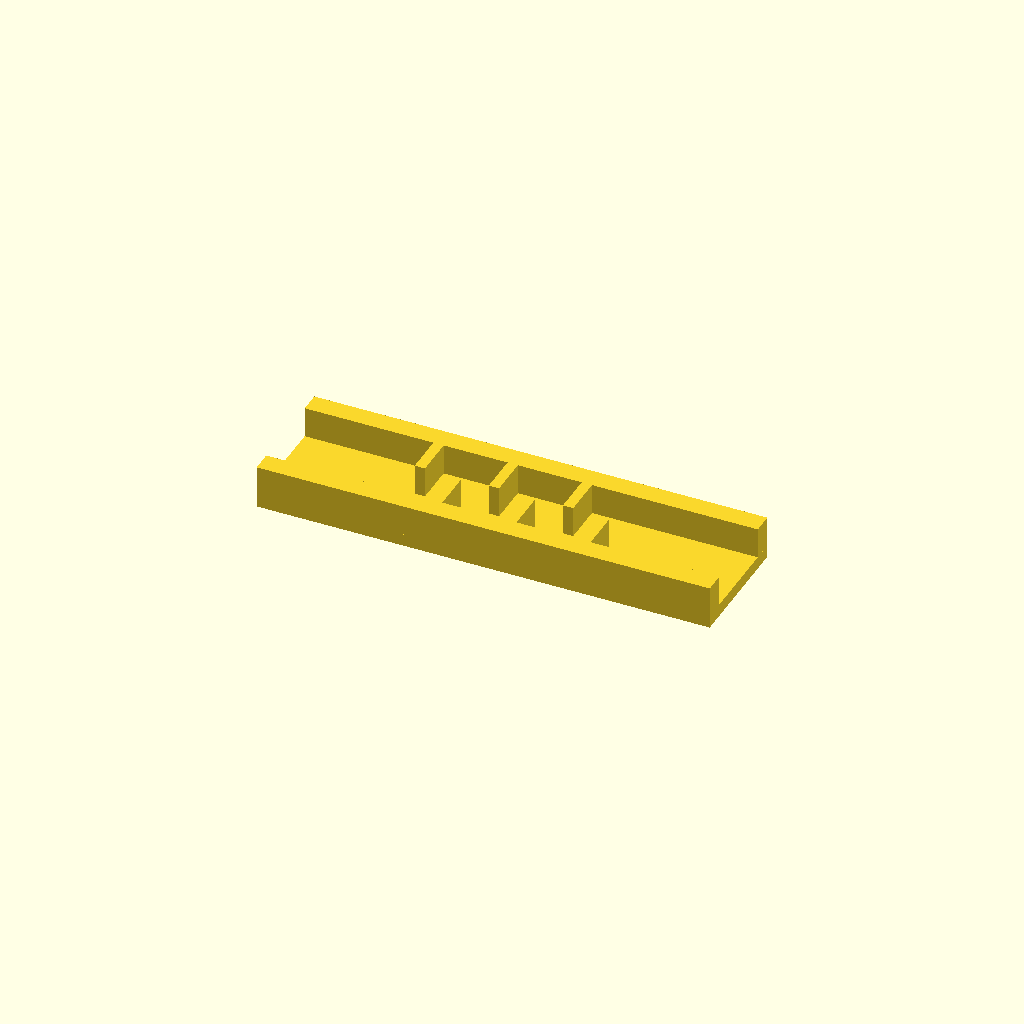
Cell 1 — every parameter at its default value.
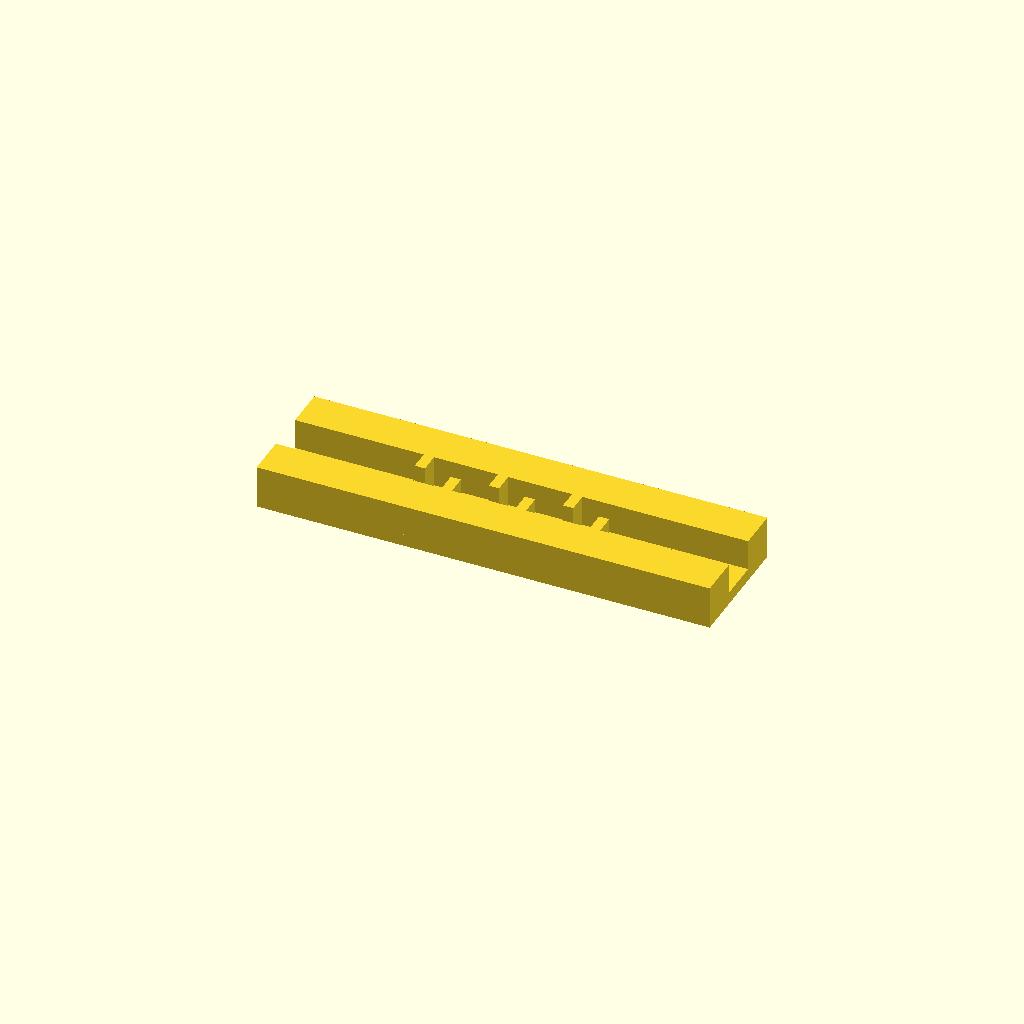
Cell 2: the same model with rail_w = 20.
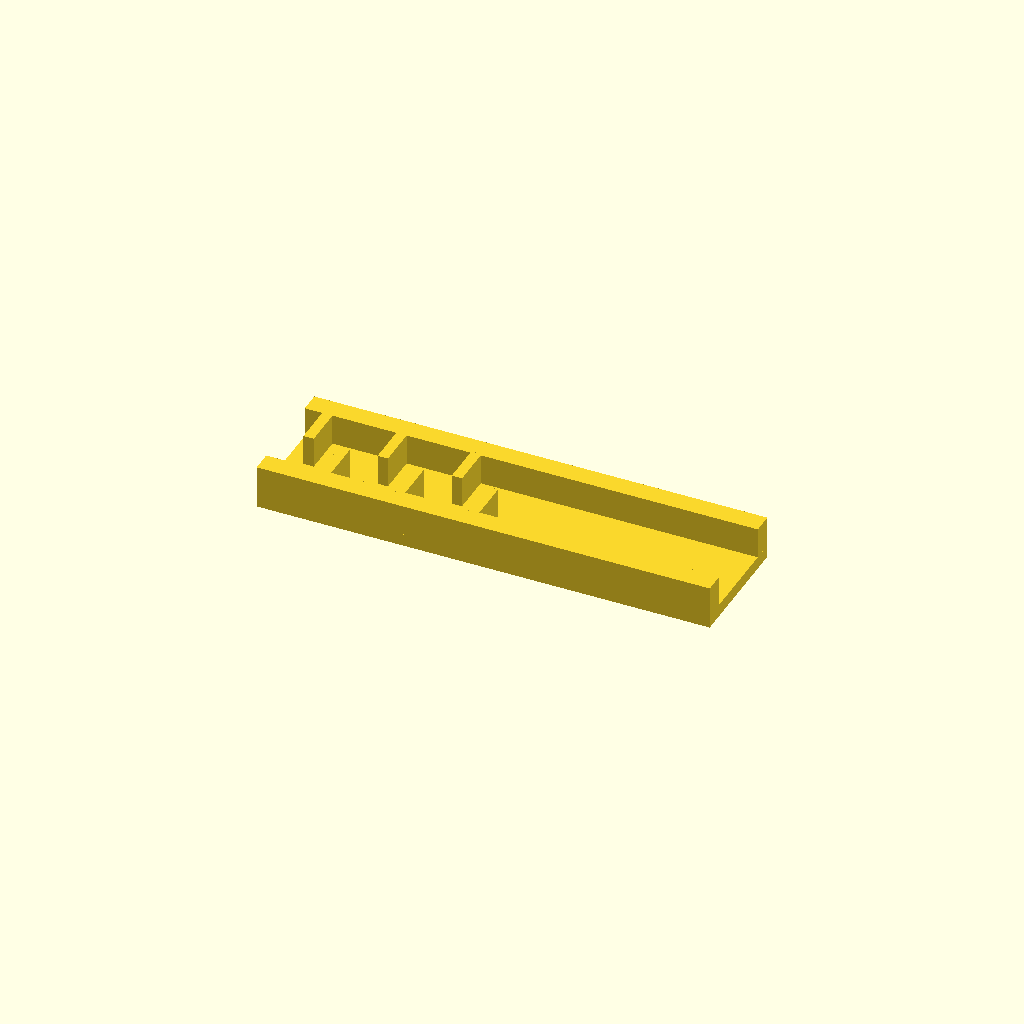
Cell 3 — ribs set to 12, the other parameters unchanged.
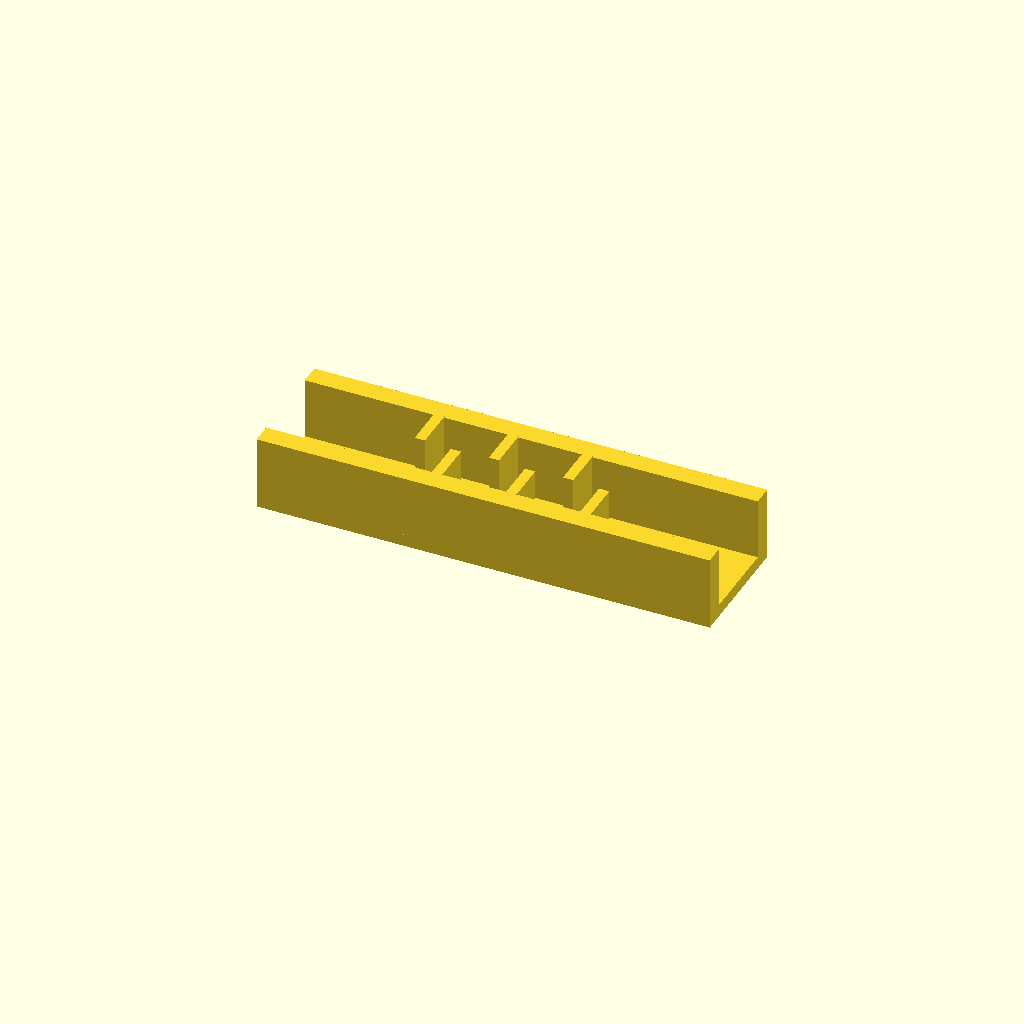
Cell 4: rib_h = 30 (everything else at default).
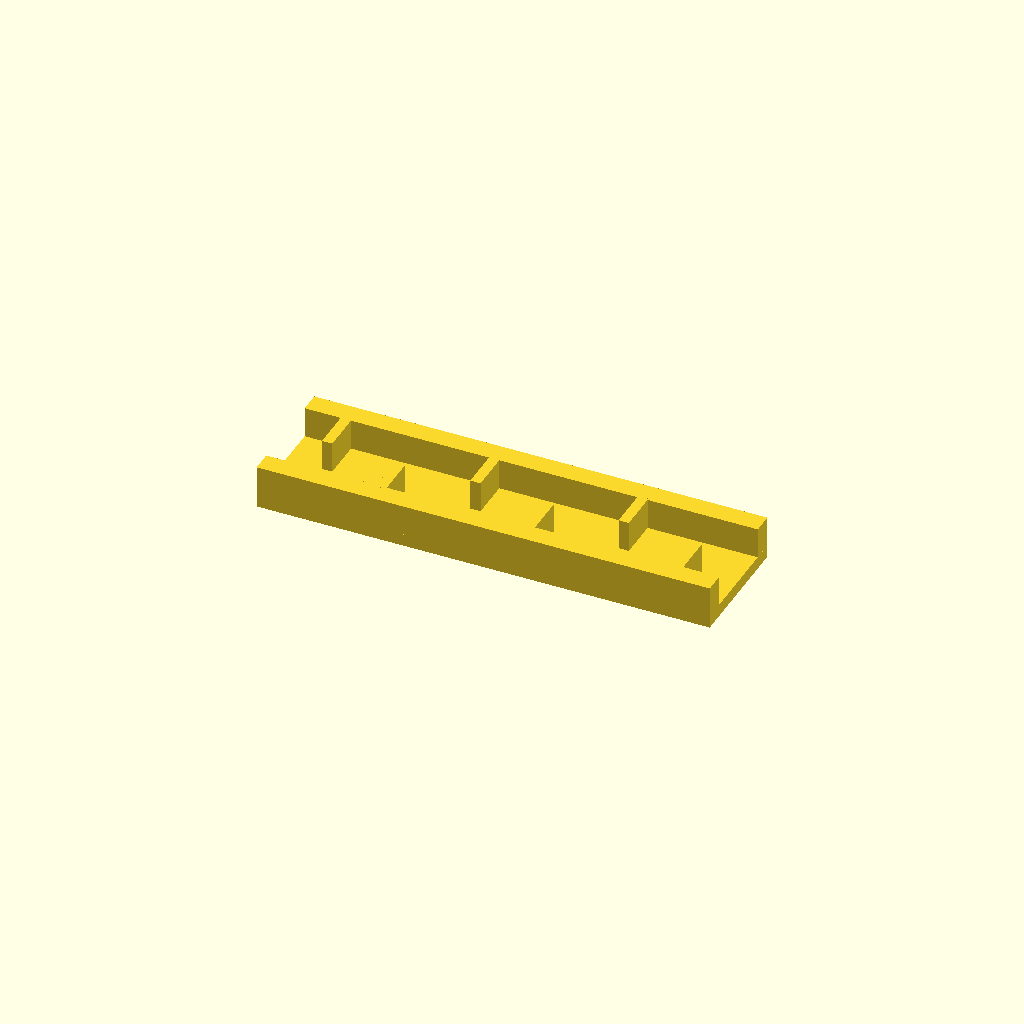
Cell 5: pitch = 36 (everything else at default).
One fixed orthographic camera (rotation 55°, 0°, 25°; colour scheme Cornfield) for every cell.
Source of the model, optional_data/data/place1/ribframes/part_0130.scad:
$fn = 32;

// ----------------------------------------------------------------------
// Rib frame 220 x 60 x 21
// 6 ribs at 18 mm pitch, staggered
// ----------------------------------------------------------------------

// --- parameters (mm) ---
frame = [220, 60, 6];  // base plate size (x, y, z)
rail_w = 10;           // side rail width
ribs = 6;              // number of ribs
rib_t = 5;             // rib thickness
rib_h = 15;            // rib height above the base plate
pitch = 18;            // pitch between rib centres

// --- derived feature positions (mm) ---
span = (ribs - 1) * pitch;          // = 90   distance between the outer ribs
origin_x = -span / 2;               // = -45   X of the first rib
rib_len = frame[1] / 2 - rail_w + 0.5;  // = 20.5   length of a staggered rib
rib_y = 0.5 + rib_len / 2;          // = 10.75   Y of a staggered rib centre
row_offset = 2 * rib_y;             // = 21.5   distance between the two rows
feature_centers = [
  [origin_x + 0 * pitch, rib_y],
  [origin_x + 1 * pitch, -rib_y],
  [origin_x + 2 * pitch, rib_y],
  [origin_x + 3 * pitch, -rib_y],
  [origin_x + 4 * pitch, rib_y],
  [origin_x + 5 * pitch, -rib_y]
];   // rib centre line, drives the rib loop

// base plate, two side rails, then the ribs read straight off feature_centers
union() {
  translate([-frame[0] / 2, -frame[1] / 2, 0]) cube(frame);
  translate([-frame[0] / 2, -frame[1] / 2, 0]) cube([frame[0], rail_w, frame[2] + rib_h]);
  translate([-frame[0] / 2, frame[1] / 2 - rail_w, 0]) cube([frame[0], rail_w, frame[2] + rib_h]);
  for (centre = feature_centers)
    translate([centre[0] - rib_t / 2, centre[1] - rib_len / 2, frame[2] - 1])
      cube([rib_t, rib_len, rib_h + 1]);
}
Parameter table extracted from the source (name, type, default, range or options):
frame: vector, default [220, 60, 6]
rail_w: number, default 10
ribs: number, default 6
rib_t: number, default 5
rib_h: number, default 15
pitch: number, default 18
